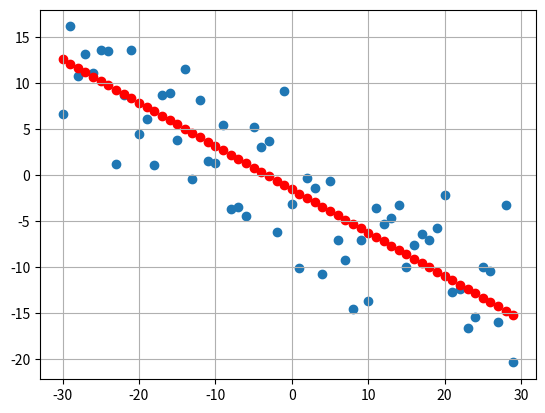

Write Python code to recreate this figure.
import numpy as np
from numpy.linalg import eig
import matplotlib.pyplot as plt

x = np.arange(-30, 30).reshape(1, -1)

a = 2
b = 4
c = 6

k = (a**2 + b**2)**0.5
n1 = a/k
n2 = b/k
d = c/k

l = np.array([[n1], [n2], [d]])

'''
n1*x + n2*y + d = 0
y = (-d -n1*x)/n2
'''

y = (-d-n1*x)/n2
noise = np.random.normal(0, 5, x.shape)

y_noise = y +  noise

# Obtaining centroid
centroid_x = np.average(x)
centroid_y = np.average(y_noise)

# Convariance of the data and PCA
data = np.concatenate((x, y_noise), axis=0)
cov_matrix = np.cov(data, bias=True)

w,v=eig(cov_matrix)

idx = np.argmax(w)

V = v[:, idx]
W = w[idx]

y_predicted = (V[1]/V[0])*(x - centroid_x) + centroid_y

dist = np.sum((x - y_predicted)**2)
print('Minimized square error: ', dist)

plt.scatter(x, y_noise)
plt.scatter(x, y_predicted, color='red', label='Predicted line')
plt.grid()
# plt.xlim((-35, 35))
# plt.ylim((np.min(y)-5, np.max(y)+5))
plt.show()